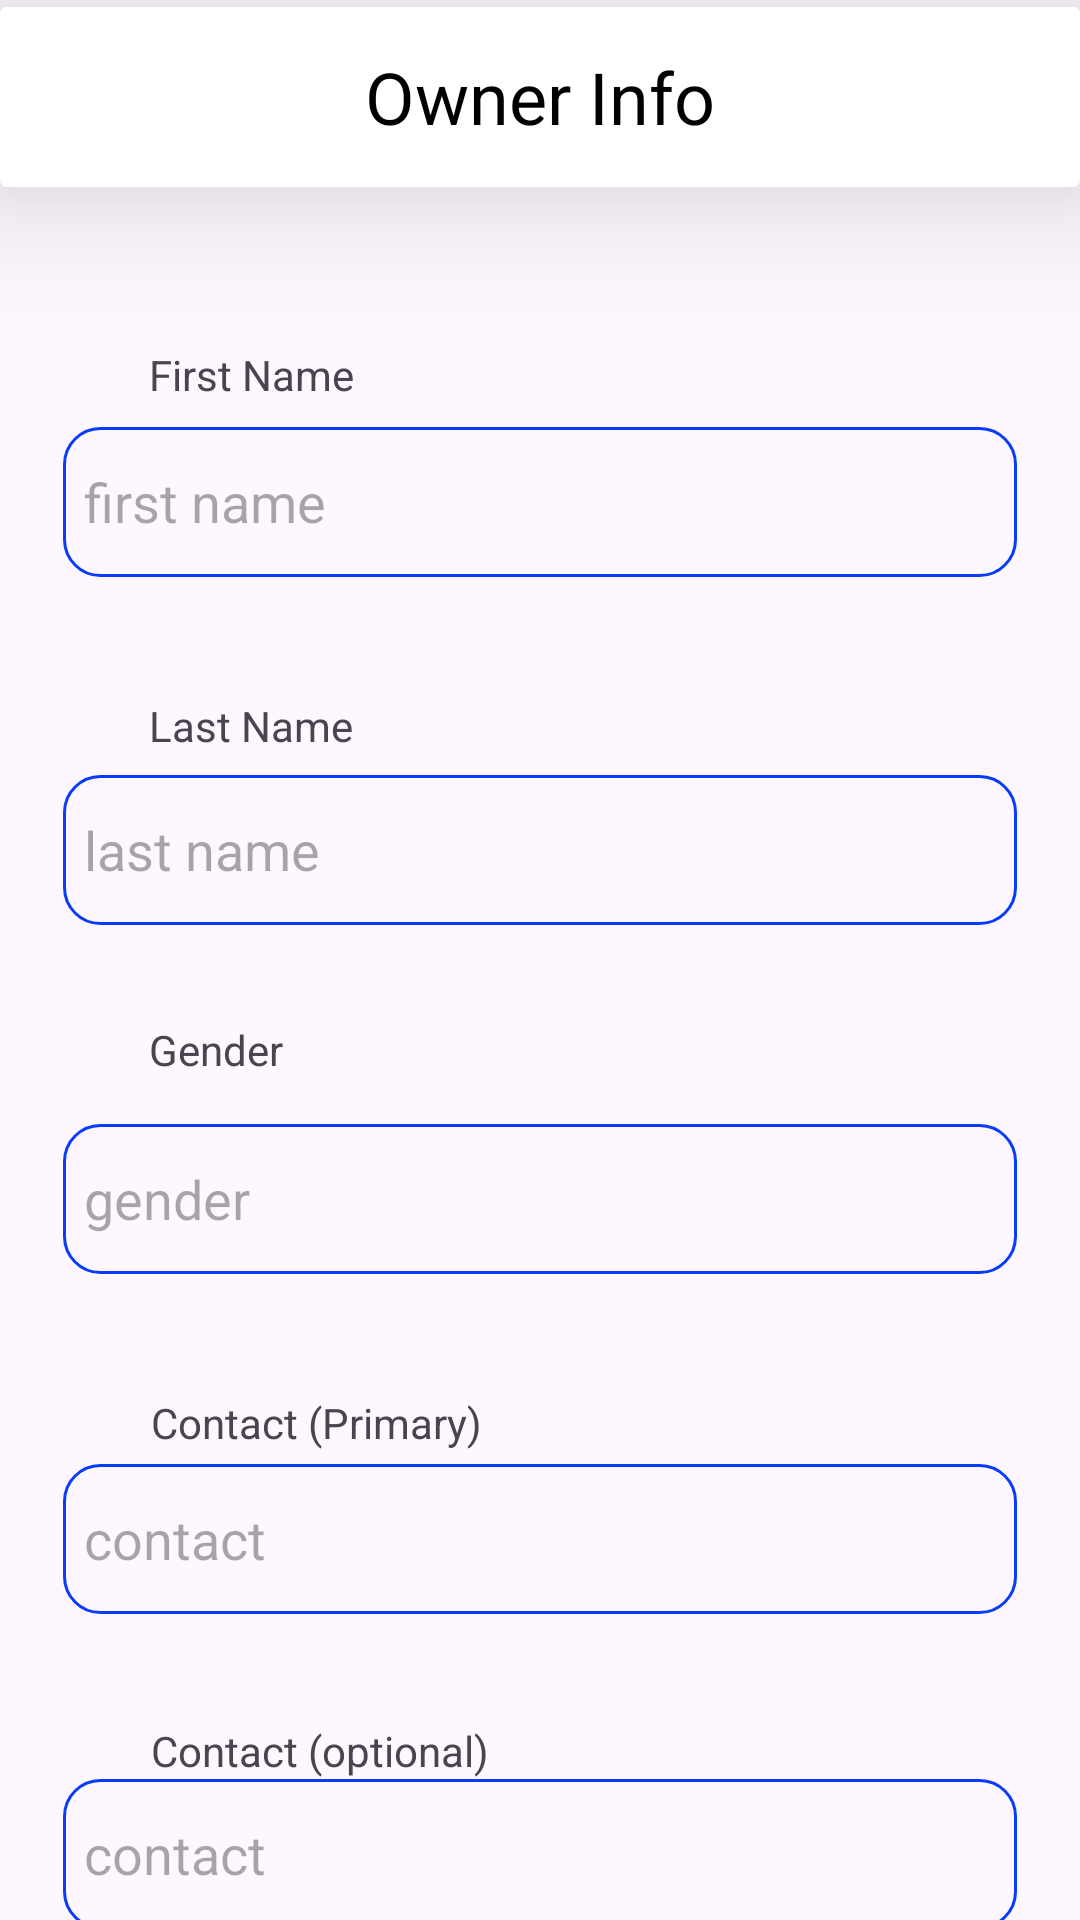

Reconstruct the res/layout file that produces this screen, plus the resources it refers to.
<!-- AndroidManifest.xml: application theme Theme.NearbyNow -->
<!-- res/layout/business_owner_info.xml -->
<?xml version="1.0" encoding="utf-8"?>
<androidx.constraintlayout.widget.ConstraintLayout xmlns:android="http://schemas.android.com/apk/res/android"
    xmlns:app="http://schemas.android.com/apk/res-auto"
    xmlns:tools="http://schemas.android.com/tools"
    android:layout_width="match_parent"
    android:layout_height="match_parent">

    <androidx.cardview.widget.CardView
        android:id="@+id/cardView"
        android:layout_width="match_parent"
        android:layout_height="60dp"
        app:cardElevation="30dp"
        app:layout_constraintBottom_toBottomOf="parent"
        app:layout_constraintEnd_toEndOf="parent"
        app:layout_constraintHorizontal_bias="0.0"
        app:layout_constraintStart_toStartOf="parent"
        app:layout_constraintTop_toTopOf="parent"
        app:layout_constraintVertical_bias="0.004">

        <ImageView
            android:id="@+id/imageView"
            android:layout_width="30dp"
            android:layout_height="30dp"
            android:layout_gravity="end|center_vertical"
            android:layout_marginEnd="20dp"
            android:src="@drawable/more_vert" />

        <TextView
            android:id="@+id/textView"
            android:layout_width="wrap_content"
            android:layout_height="wrap_content"
            android:layout_gravity="center"
            android:text="Owner Info"
            android:textColor="@color/black"
            android:textSize="24sp" />
    </androidx.cardview.widget.CardView>

    <TextView
        android:id="@+id/firstname_txt"
        android:layout_width="wrap_content"
        android:layout_height="wrap_content"
        android:text="First Name"
        app:layout_constraintBottom_toTopOf="@+id/firstname_ed"
        app:layout_constraintEnd_toEndOf="parent"
        app:layout_constraintHorizontal_bias="0.17"
        app:layout_constraintStart_toStartOf="parent"
        app:layout_constraintTop_toBottomOf="@+id/cardView"
        app:layout_constraintVertical_bias="0.868" />

    <EditText
        android:id="@+id/firstname_ed"
        android:layout_width="318dp"
        android:layout_height="50dp"
        android:layout_gravity="center_horizontal"
        android:layout_marginTop="80dp"
        android:background="@drawable/input_field"
        android:hint="first name"
        android:inputType="text"
        android:padding="7dp"
        android:textSize="18sp"
        app:layout_constraintEnd_toEndOf="parent"
        app:layout_constraintStart_toStartOf="parent"
        app:layout_constraintTop_toBottomOf="@+id/cardView" />

    <TextView
        android:id="@+id/lastname_txt"
        android:layout_width="wrap_content"
        android:layout_height="wrap_content"
        android:layout_marginTop="40dp"
        android:text="Last Name"
        app:layout_constraintEnd_toEndOf="parent"
        app:layout_constraintHorizontal_bias="0.0"
        app:layout_constraintStart_toStartOf="@+id/firstname_txt"
        app:layout_constraintTop_toBottomOf="@+id/firstname_ed" />

    <EditText
        android:id="@+id/lastname_ed"
        android:layout_width="318dp"
        android:layout_height="50dp"
        android:layout_gravity="center_horizontal"
        android:background="@drawable/input_field"
        android:hint="last name"
        android:inputType="text"
        android:padding="7dp"
        android:textSize="18sp"
        app:layout_constraintBottom_toBottomOf="parent"
        app:layout_constraintEnd_toEndOf="@+id/firstname_ed"
        app:layout_constraintHorizontal_bias="0.0"
        app:layout_constraintStart_toStartOf="@+id/firstname_ed"
        app:layout_constraintTop_toBottomOf="@+id/lastname_txt"
        app:layout_constraintVertical_bias="0.021" />

    <TextView
        android:id="@+id/gender_txt"
        android:layout_width="wrap_content"
        android:layout_height="wrap_content"
        android:layout_marginTop="32dp"
        android:text="Gender"
        app:layout_constraintEnd_toEndOf="parent"
        app:layout_constraintHorizontal_bias="0.0"
        app:layout_constraintStart_toStartOf="@+id/lastname_txt"
        app:layout_constraintTop_toBottomOf="@+id/lastname_ed" />

    <EditText
        android:id="@+id/gender_ed"
        android:layout_width="318dp"
        android:layout_height="50dp"
        android:layout_gravity="center_horizontal"
        android:background="@drawable/input_field"
        android:hint="gender"
        android:inputType="text"
        android:padding="7dp"
        android:textSize="18sp"
        app:layout_constraintBottom_toBottomOf="parent"
        app:layout_constraintEnd_toEndOf="@+id/lastname_ed"
        app:layout_constraintHorizontal_bias="0.0"
        app:layout_constraintStart_toStartOf="@+id/lastname_ed"
        app:layout_constraintTop_toBottomOf="@+id/gender_txt"
        app:layout_constraintVertical_bias="0.067" />

    <TextView
        android:id="@+id/contact_pr_txt"
        android:layout_width="wrap_content"
        android:layout_height="wrap_content"
        android:layout_marginTop="40dp"
        android:text="Contact (Primary)"
        app:layout_constraintEnd_toEndOf="parent"
        app:layout_constraintHorizontal_bias="0.003"
        app:layout_constraintStart_toStartOf="@+id/gender_txt"
        app:layout_constraintTop_toBottomOf="@+id/gender_ed" />

    <EditText
        android:id="@+id/contact_pr_ed"
        android:layout_width="318dp"
        android:layout_height="50dp"
        android:layout_gravity="center_horizontal"
        android:background="@drawable/input_field"
        android:hint="contact"
        android:inputType="text"
        android:padding="7dp"
        android:textSize="18sp"
        app:layout_constraintBottom_toBottomOf="parent"
        app:layout_constraintEnd_toEndOf="@+id/gender_ed"
        app:layout_constraintHorizontal_bias="0.0"
        app:layout_constraintStart_toStartOf="@+id/gender_ed"
        app:layout_constraintTop_toBottomOf="@+id/contact_pr_txt"
        app:layout_constraintVertical_bias="0.042" />

    <TextView
        android:id="@+id/contact_op_txt"
        android:layout_width="wrap_content"
        android:layout_height="wrap_content"
        android:layout_marginTop="36dp"
        android:text="Contact (optional)"
        app:layout_constraintEnd_toEndOf="parent"
        app:layout_constraintHorizontal_bias="0.0"
        app:layout_constraintStart_toStartOf="@+id/contact_pr_txt"
        app:layout_constraintTop_toBottomOf="@+id/contact_pr_ed" />

    <EditText
        android:id="@+id/contact__pr_ed"
        android:layout_width="318dp"
        android:layout_height="50dp"
        android:layout_gravity="center_horizontal"
        android:background="@drawable/input_field"
        android:hint="contact"
        android:inputType="text"
        android:padding="7dp"
        android:textSize="18sp"
        app:layout_constraintBottom_toBottomOf="parent"
        app:layout_constraintEnd_toEndOf="@+id/contact_pr_ed"
        app:layout_constraintHorizontal_bias="0.0"
        app:layout_constraintStart_toStartOf="@+id/contact_pr_ed"
        app:layout_constraintTop_toBottomOf="@+id/contact_op_txt"
        app:layout_constraintVertical_bias="0.056" />

    <Button
        android:id="@+id/owner_info_btn"
        android:layout_width="250dp"
        android:layout_height="60dp"
        android:backgroundTint="@color/blue"
        android:text="Next"
        android:textSize="18sp"
        app:layout_constraintBottom_toBottomOf="parent"
        app:layout_constraintEnd_toEndOf="parent"
        app:layout_constraintHorizontal_bias="0.496"
        app:layout_constraintStart_toStartOf="parent"
        app:layout_constraintTop_toBottomOf="@+id/contact__pr_ed"
        app:layout_constraintVertical_bias="0.539" />
</androidx.constraintlayout.widget.ConstraintLayout>
<!-- resources referenced by this layout -->
<resources>
  <color name="black">#FF000000</color>
  <color name="blue">#073cfb</color>
  <!-- drawable input_field (drawable) -->
  <?xml version="1.0" encoding="utf-8"?>
  <shape xmlns:android="http://schemas.android.com/apk/res/android">
  
      <corners android:radius="12dp"/>
  
      <stroke android:width="1dp" android:color="@color/blue"/>
      <stroke android:color="@color/blue" android:width="1dp"/>
  
  </shape>
  <style name="Theme.NearbyNow" parent="Base.Theme.NearbyNow" />
  <style name="Base.Theme.NearbyNow" parent="Theme.Material3.DayNight.NoActionBar">
          
          
      </style>
</resources>
